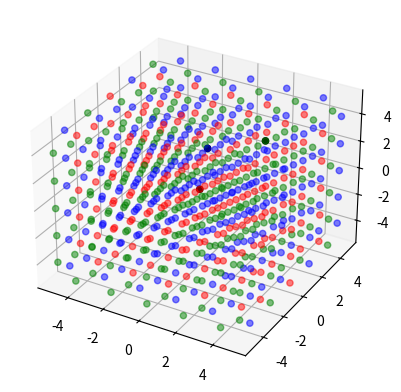

Write Python code to recreate this figure.
import itertools
import matplotlib.pyplot as plt
from mpl_toolkits.mplot3d import Axes3D
import numpy as np


if __name__ == '__main__':
    fig = plt.figure()
    ax = fig.add_subplot(111, projection='3d')

    points = [(0, 0, 0), (3, 1, 4), (1, -1, 4)]
    diffs = [tuple(np.array(x) - y) for x, y in itertools.combinations(points, 2)]

    for a, b, c in itertools.product(range(len(points)), repeat=3):
        valid = True
        for x, y, z in diffs:
            color = (
                a * (y + z - x)
                + b * (z + x - y)
                + c * (x + y - z)
            ) // 2
            if color % len(points) == 0:
                valid = False
        if valid:
            break
    else:
        raise ValueError()

    grid = [
        t for t in itertools.product(range(-5, 6), repeat=3)
        if sum(t) % 2 == 0
    ]
    colors = []
    for x, y, z in grid:
        color = (
            a * (y + z - x)
            + b * (z + x - y)
            + c * (x + y - z)
        ) // 2
        colors.append('rgb'[color % len(points)])

    ax.scatter(*zip(*grid), c=colors, alpha=0.5)
    ax.scatter(*zip(*points), c='k', s=20, alpha=1)
    plt.show()

